Labelled photos from "proyecto_residuos", an image-classification folder in Jesus22082204/IA_RESIDUOS_CAMARA. The possible labels are: cardboard, glass, metal, paper, plastic, trash.

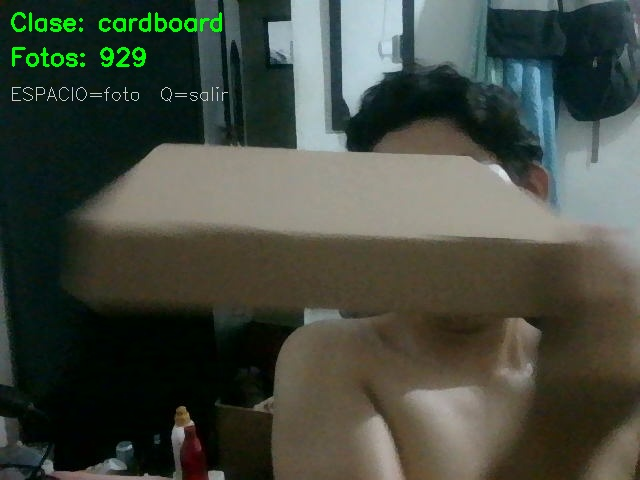
Label: cardboard

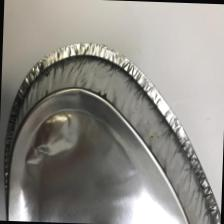
Label: metal

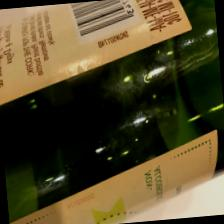
Label: glass

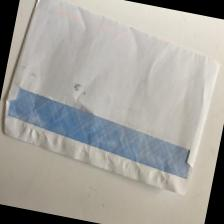
Label: paper

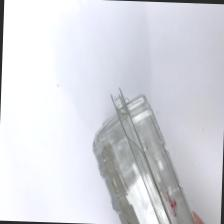
Label: plastic

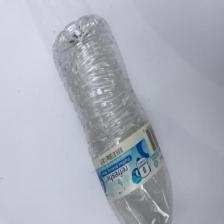
Label: plastic
